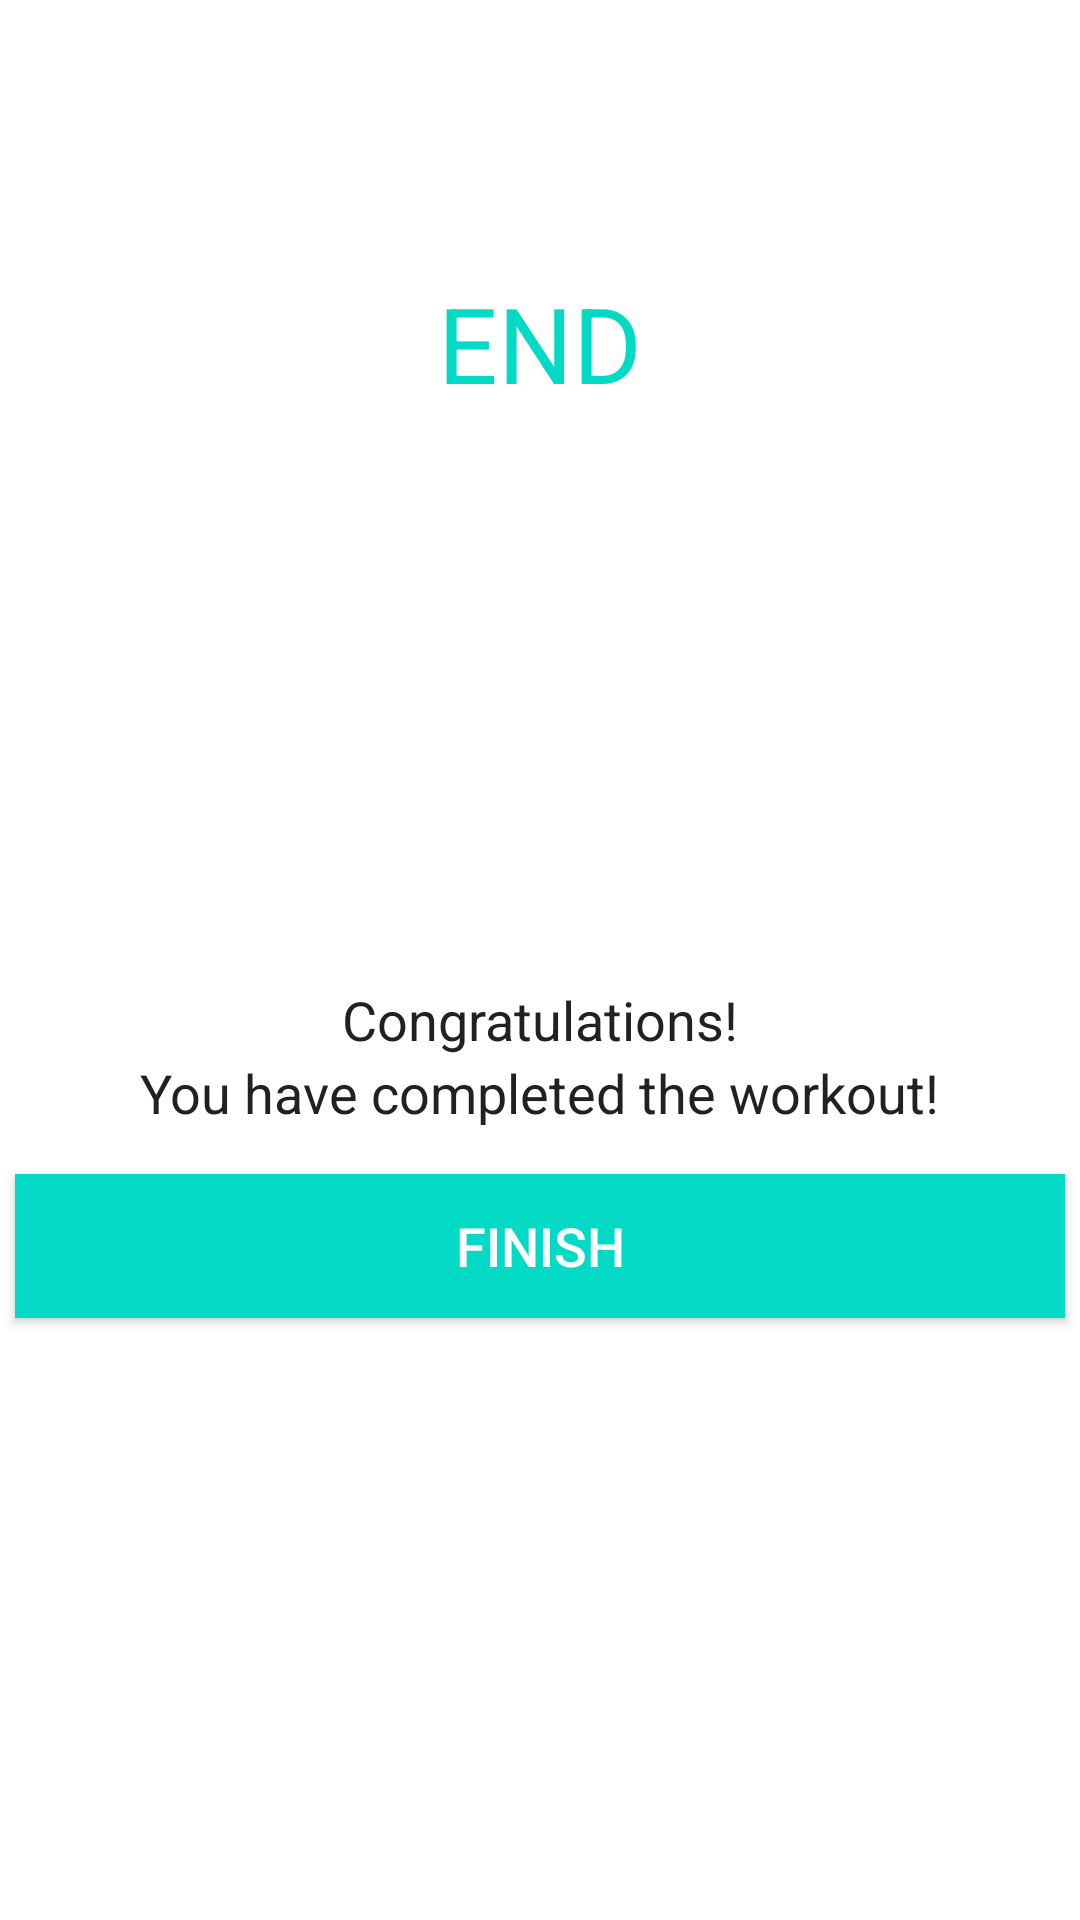

This screen was rendered from an Android layout file. Write that file and the resources it references.
<!-- AndroidManifest.xml: application theme Theme.7MinuteWorkoutApp -->
<!-- res/layout/activity_finish.xml -->
<?xml version="1.0" encoding="utf-8"?>
<LinearLayout xmlns:android="http://schemas.android.com/apk/res/android"
    xmlns:tools="http://schemas.android.com/tools"
    android:layout_width="match_parent"
    android:layout_height="match_parent"
    android:gravity="center_horizontal"
    android:orientation="vertical"
    tools:context=".activities.FinishActivity">

    <androidx.appcompat.widget.Toolbar
        android:id="@+id/toolbar_finish_activity"
        android:layout_width="match_parent"
        android:layout_height="?android:attr/actionBarSize"
        android:background="#FFFFFF" />

    <TextView
        android:id="@+id/tvEnd"
        android:layout_width="wrap_content"
        android:layout_height="wrap_content"
        android:layout_marginTop="35dp"
        android:text="END"
        android:textColor="@color/colorAccent"
        android:textSize="35sp" />

    <LinearLayout
        android:layout_width="150dp"
        android:layout_height="150dp"
        android:layout_gravity="center"
        android:layout_marginTop="15dp"
        android:background="@drawable/item_circular_color_accent_border"
        android:gravity="center">

        
        <ImageView
            android:layout_width="50dp"
            android:layout_height="50dp"
            android:contentDescription="@string/image"
            android:src="@drawable/ic_action_done" />
    </LinearLayout>

    <TextView
        android:layout_width="wrap_content"
        android:layout_height="wrap_content"
        android:layout_marginTop="25dp"
        android:text="Congratulations!"
        android:textColor="#212121"
        android:textSize="18sp" />

    <TextView
        android:layout_width="wrap_content"
        android:layout_height="wrap_content"
        android:text="You have completed the workout!"
        android:textColor="#212121"
        android:textSize="18sp"
        android:paddingBottom="10dp"/>

    <Button
        android:id="@+id/btnFinish"
        android:layout_width="match_parent"
        android:layout_height="wrap_content"
        android:layout_gravity="bottom"
        android:layout_marginTop="35dp"
        android:background="@color/colorAccent"
        android:layout_margin="5dp"
        android:text="FINISH"
        android:textColor="#FFFFFF"
        android:textSize="18sp" />
</LinearLayout>
<!-- resources referenced by this layout -->
<resources>
  <string name="image">start image</string>
  <style name="Theme.7MinuteWorkoutApp" parent="Theme.MaterialComponents.DayNight.NoActionBar">
          
          <item name="colorPrimary">@color/purple_500</item>
          <item name="colorPrimaryVariant">@color/purple_700</item>
          <item name="colorOnPrimary">@color/white</item>
          
          <item name="colorSecondary">@color/teal_200</item>
          <item name="colorSecondaryVariant">@color/teal_700</item>
          <item name="colorOnSecondary">@color/black</item>
          
          <item name="android:statusBarColor" tools:targetApi="l">?attr/colorPrimaryVariant</item>
          
      </style>
  <!-- not gathered from this repository: default colours our renderer supplied (Android Studio template values) -->
  <color name="purple_500">#FF6200EE</color>
  <color name="purple_700">#FF3700B3</color>
  <color name="teal_200">#FF03DAC5</color>
  <color name="teal_700">#FF018786</color>
  <color name="black">#FF000000</color>
  <color name="white">#FFFFFFFF</color>
  <color name="colorAccent">#FF03DAC5</color>
</resources>
